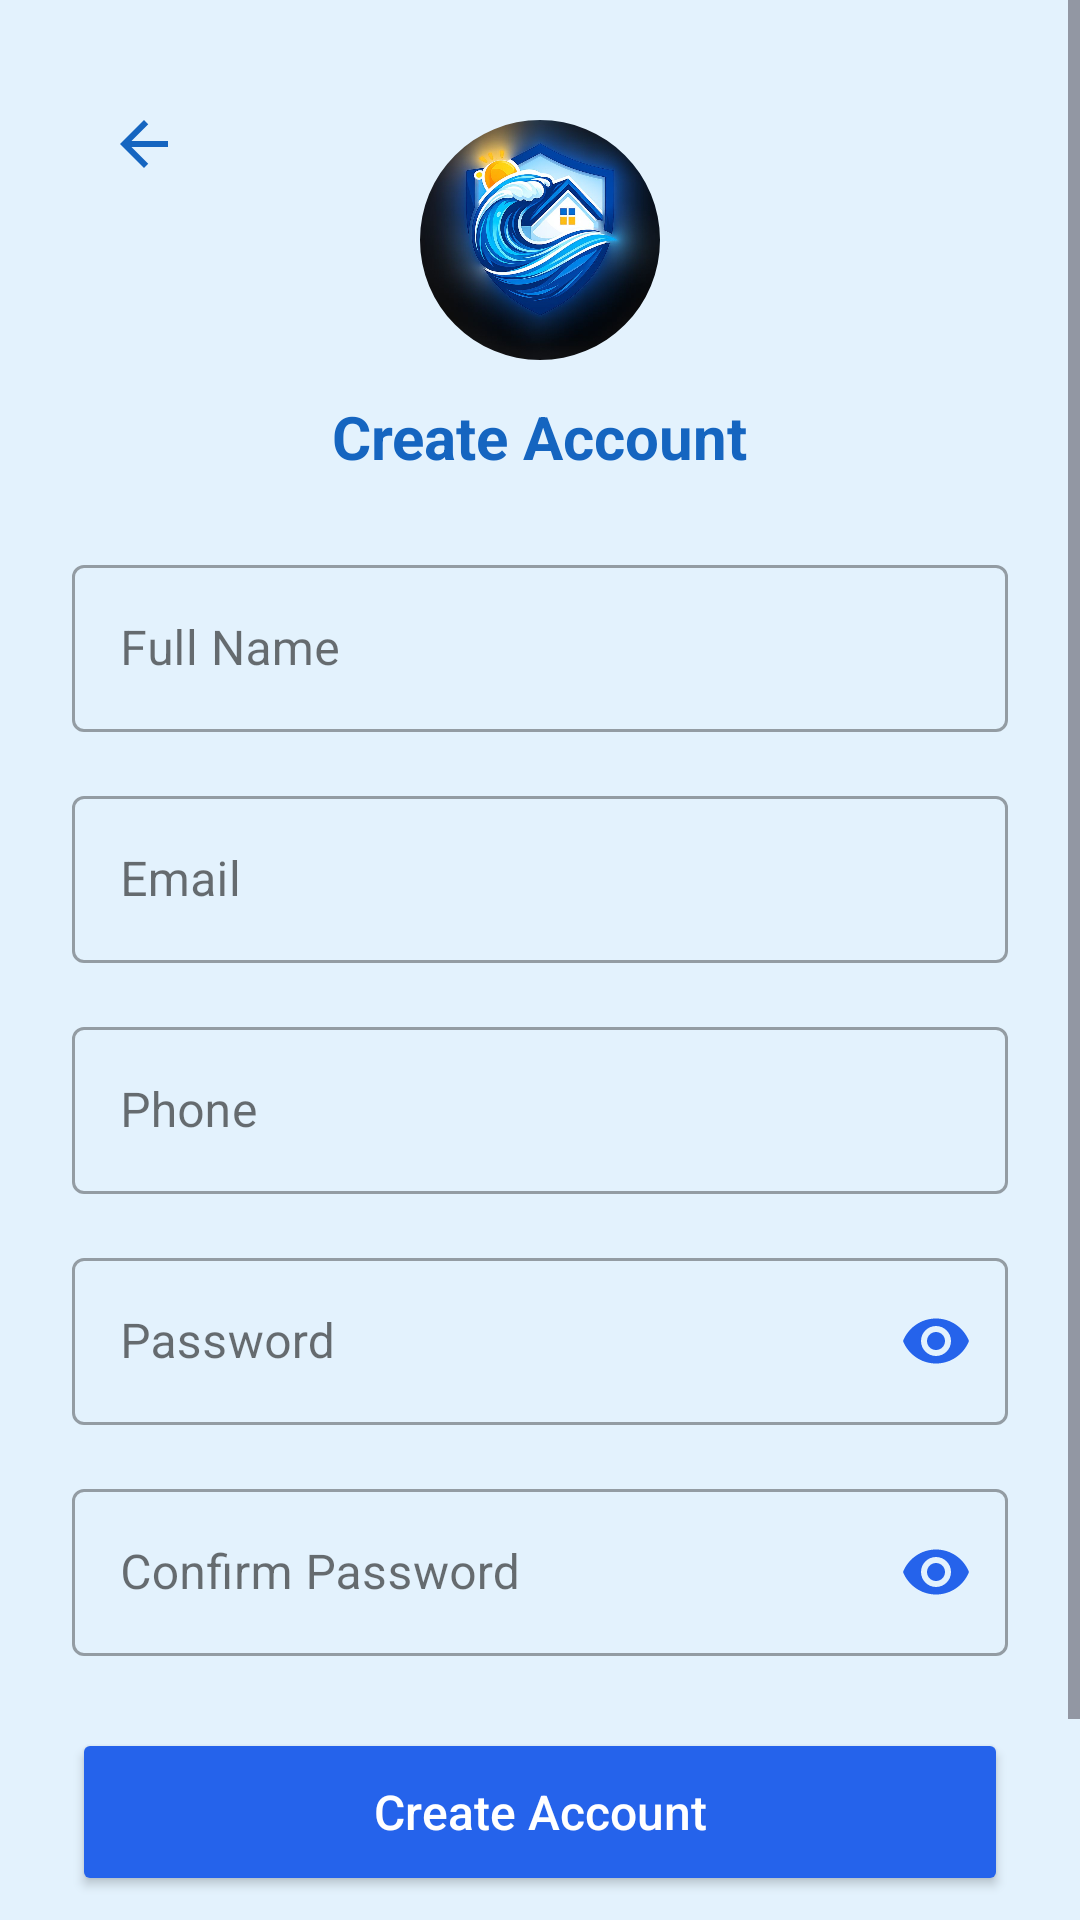

Layout XML and referenced resources for this Android screen:
<!-- AndroidManifest.xml: application theme Theme.Floodrescue -->
<!-- res/layout/activity_register.xml -->
<?xml version="1.0" encoding="utf-8"?>
<ScrollView xmlns:android="http://schemas.android.com/apk/res/android"
    xmlns:app="http://schemas.android.com/apk/res-auto"
    android:layout_width="match_parent"
    android:layout_height="match_parent"
    android:background="#E3F2FD"
    android:fillViewport="true">

    <androidx.constraintlayout.widget.ConstraintLayout
        android:layout_width="match_parent"
        android:layout_height="wrap_content"
        android:padding="24dp">

        
        <ImageButton
            android:id="@+id/btnBack"
            android:layout_width="48dp"
            android:layout_height="48dp"
            android:background="?attr/selectableItemBackgroundBorderless"
            android:src="@drawable/ic_back_arrow"
            app:layout_constraintStart_toStartOf="parent"
            app:layout_constraintTop_toTopOf="parent"
            android:contentDescription="Back" />

        
        <com.google.android.material.imageview.ShapeableImageView
            android:id="@+id/imgLogo"
            android:layout_width="80dp"
            android:layout_height="80dp"
            android:layout_marginTop="16dp"
            android:src="@drawable/logo_floodrescue"
            android:scaleType="centerCrop"
            app:shapeAppearanceOverlay="@style/CircleImageStyle"
            app:layout_constraintEnd_toEndOf="parent"
            app:layout_constraintStart_toStartOf="parent"
            app:layout_constraintTop_toTopOf="parent" />

        
        <TextView
            android:id="@+id/textTitle"
            android:layout_width="wrap_content"
            android:layout_height="wrap_content"
            android:layout_marginTop="12dp"
            android:text="Create Account"
            android:textSize="20sp"
            android:textStyle="bold"
            android:textColor="#1565C0"
            app:layout_constraintEnd_toEndOf="parent"
            app:layout_constraintStart_toStartOf="parent"
            app:layout_constraintTop_toBottomOf="@id/imgLogo" />

        
        <com.google.android.material.textfield.TextInputLayout
            android:id="@+id/nameLayout"
            style="@style/Widget.MaterialComponents.TextInputLayout.OutlinedBox"
            android:layout_width="0dp"
            android:layout_height="wrap_content"
            android:layout_marginTop="24dp"
            android:hint="Full Name"
            app:layout_constraintEnd_toEndOf="parent"
            app:layout_constraintStart_toStartOf="parent"
            app:layout_constraintTop_toBottomOf="@id/textTitle">

            <com.google.android.material.textfield.TextInputEditText
                android:id="@+id/editTextName"
                android:layout_width="match_parent"
                android:layout_height="wrap_content"
                android:inputType="textPersonName"
                android:textColor="#1E293B"
                android:textColorHint="#94A3B8" />
        </com.google.android.material.textfield.TextInputLayout>

        
        <com.google.android.material.textfield.TextInputLayout
            android:id="@+id/emailLayout"
            style="@style/Widget.MaterialComponents.TextInputLayout.OutlinedBox"
            android:layout_width="0dp"
            android:layout_height="wrap_content"
            android:layout_marginTop="16dp"
            android:hint="Email"
            app:layout_constraintEnd_toEndOf="parent"
            app:layout_constraintStart_toStartOf="parent"
            app:layout_constraintTop_toBottomOf="@id/nameLayout">

            <com.google.android.material.textfield.TextInputEditText
                android:id="@+id/editTextEmail"
                android:layout_width="match_parent"
                android:layout_height="wrap_content"
                android:inputType="textEmailAddress"
                android:textColor="#1E293B"
                android:textColorHint="#94A3B8" />
        </com.google.android.material.textfield.TextInputLayout>

        
        <com.google.android.material.textfield.TextInputLayout
            android:id="@+id/phoneLayout"
            style="@style/Widget.MaterialComponents.TextInputLayout.OutlinedBox"
            android:layout_width="0dp"
            android:layout_height="wrap_content"
            android:layout_marginTop="16dp"
            android:hint="Phone"
            app:layout_constraintEnd_toEndOf="parent"
            app:layout_constraintStart_toStartOf="parent"
            app:layout_constraintTop_toBottomOf="@id/emailLayout">

            <com.google.android.material.textfield.TextInputEditText
                android:id="@+id/editTextPhone"
                android:layout_width="match_parent"
                android:layout_height="wrap_content"
                android:inputType="phone"
                android:textColor="#1E293B"
                android:textColorHint="#94A3B8" />
        </com.google.android.material.textfield.TextInputLayout>

        
        <com.google.android.material.textfield.TextInputLayout
            android:id="@+id/passwordLayout"
            style="@style/Widget.MaterialComponents.TextInputLayout.OutlinedBox"
            android:layout_width="0dp"
            android:layout_height="wrap_content"
            android:layout_marginTop="16dp"
            android:hint="Password"
            app:passwordToggleEnabled="true"
            app:passwordToggleTint="#2563EB"
            app:layout_constraintEnd_toEndOf="parent"
            app:layout_constraintStart_toStartOf="parent"
            app:layout_constraintTop_toBottomOf="@id/phoneLayout">

            <com.google.android.material.textfield.TextInputEditText
                android:id="@+id/editTextPassword"
                android:layout_width="match_parent"
                android:layout_height="wrap_content"
                android:inputType="textPassword"
                android:textColor="#1E293B"
                android:textColorHint="#94A3B8" />
        </com.google.android.material.textfield.TextInputLayout>

        
        <com.google.android.material.textfield.TextInputLayout
            android:id="@+id/confirmPasswordLayout"
            style="@style/Widget.MaterialComponents.TextInputLayout.OutlinedBox"
            android:layout_width="0dp"
            android:layout_height="wrap_content"
            android:layout_marginTop="16dp"
            android:hint="Confirm Password"
            app:passwordToggleEnabled="true"
            app:passwordToggleTint="#2563EB"
            app:layout_constraintEnd_toEndOf="parent"
            app:layout_constraintStart_toStartOf="parent"
            app:layout_constraintTop_toBottomOf="@id/passwordLayout">

            <com.google.android.material.textfield.TextInputEditText
                android:id="@+id/editTextConfirmPassword"
                android:layout_width="match_parent"
                android:layout_height="wrap_content"
                android:inputType="textPassword"
                android:textColor="#1E293B"
                android:textColorHint="#94A3B8" />
        </com.google.android.material.textfield.TextInputLayout>

        
        <Button
            android:id="@+id/btnRegister"
            android:layout_width="0dp"
            android:layout_height="56dp"
            android:layout_marginTop="24dp"
            android:backgroundTint="#2563EB"
            android:text="Create Account"
            android:textAllCaps="false"
            android:textColor="#FFFFFF"
            android:textSize="16sp"
            app:layout_constraintEnd_toEndOf="parent"
            app:layout_constraintStart_toStartOf="parent"
            app:layout_constraintTop_toBottomOf="@id/confirmPasswordLayout" />

        
        <TextView
            android:id="@+id/textViewLogin"
            android:layout_width="wrap_content"
            android:layout_height="wrap_content"
            android:layout_marginTop="16dp"
            android:layout_marginBottom="24dp"
            android:text="Already have an account? Sign In"
            android:textColor="#1565C0"
            android:textSize="14sp"
            app:layout_constraintBottom_toBottomOf="parent"
            app:layout_constraintEnd_toEndOf="parent"
            app:layout_constraintStart_toStartOf="parent"
            app:layout_constraintTop_toBottomOf="@id/btnRegister" />

    </androidx.constraintlayout.widget.ConstraintLayout>
</ScrollView>
<!-- resources referenced by this layout -->
<resources>
  <!-- drawable ic_back_arrow (drawable) -->
  <vector xmlns:android="http://schemas.android.com/apk/res/android"
      android:width="24dp"
      android:height="24dp"
      android:viewportWidth="24"
      android:viewportHeight="24"
      android:tint="#1565C0">
    <path
        android:fillColor="@android:color/white"
        android:pathData="M20,11H7.83l5.59,-5.59L12,4l-8,8 8,8 1.41,-1.41L7.83,13H20V11Z"/>
  </vector>
  <!-- drawable logo_floodrescue: jpeg bitmap (drawable, 141152 bytes) -->
  <style name="CircleImageStyle">
          <item name="cornerFamily">rounded</item>
          <item name="cornerSize">50%</item>
      </style>
  <style name="Theme.Floodrescue" parent="Theme.Material3.DayNight.NoActionBar">
          <item name="colorPrimary">@color/fr_primary</item>
          <item name="colorOnPrimary">@color/fr_on_primary</item>
  
          <item name="colorSecondary">@color/fr_primary_variant</item>
          <item name="colorOnSecondary">@color/fr_on_primary</item>
  
          <item name="android:colorBackground">@color/fr_background</item>
          <item name="colorSurface">@color/fr_surface</item>
          <item name="colorOnSurface">@color/fr_on_surface</item>
  
          
          <item name="android:statusBarColor">@color/fr_primary</item>
  
          
          <item name="colorControlHighlight">@color/fr_pastel_blue</item>
      </style>
  <color name="fr_primary">#0056D2</color>
  <color name="fr_on_primary">#FFFFFF</color>
  <color name="fr_primary_variant">#00A3FF</color>
  <color name="fr_background">#0D253F</color>
  <color name="fr_surface">#FFFFFF</color>
  <color name="fr_on_surface">#111111</color>
  <color name="fr_pastel_blue">#D1E9FF</color>
</resources>
